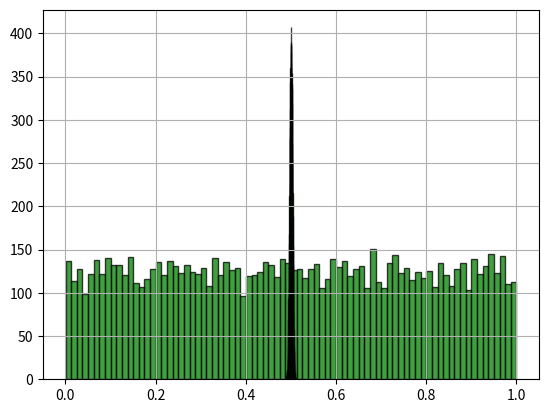

Python code for this plot:
import numpy as np
import matplotlib.pyplot as plt


if __name__ == "__main__":
    u = np.random.uniform(0.0, 1.0, 10000)
    plt.hist(u, 80, facecolor='g', edgecolor='k', alpha=0.75)
    plt.grid(True)
    plt.show()

    times = 10000
    for time in range(times):
        u += np.random.uniform(0.0, 1.0, 10000)
    print(len(u))
    u /= times
    print(len(u))
    plt.hist(u, 80, facecolor='g', edgecolor='k', alpha=0.75)
    plt.grid(True)
    plt.show()